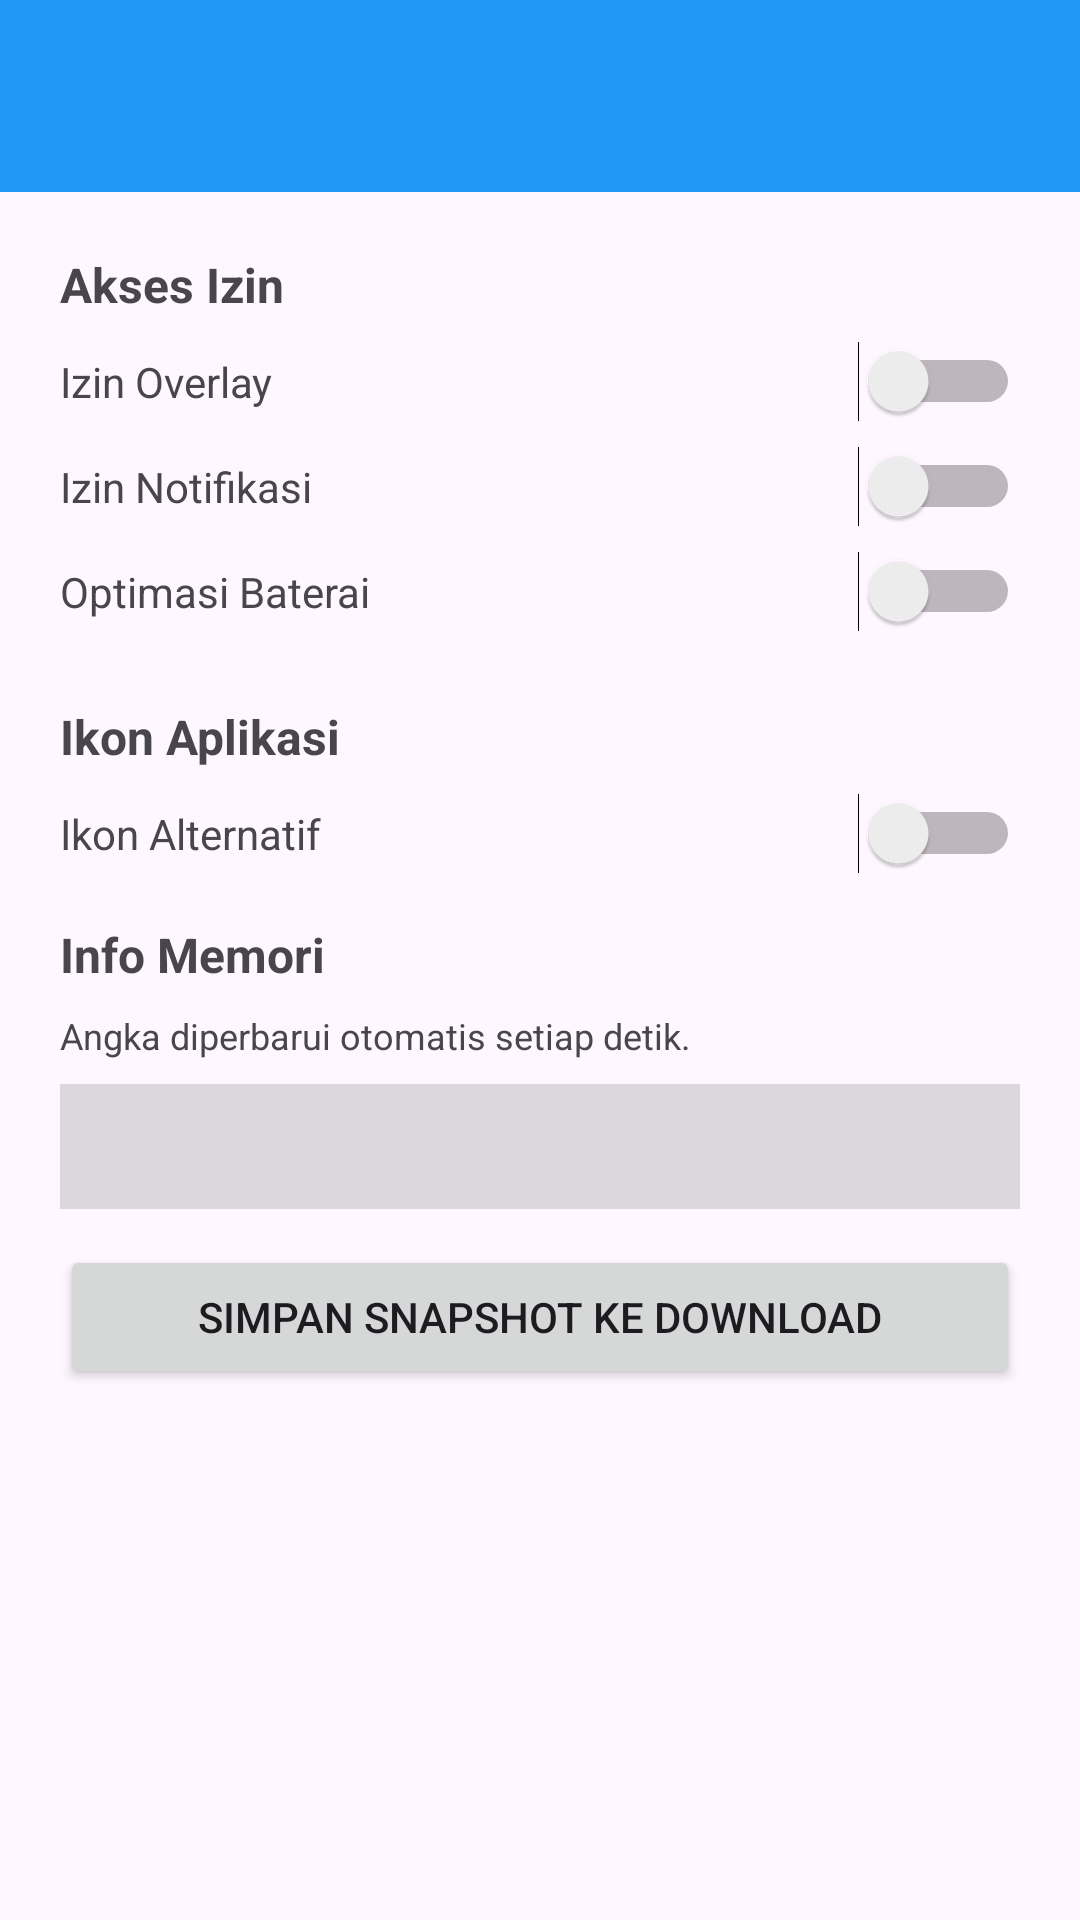

This screen was rendered from an Android layout file. Write that file and the resources it references.
<!-- AndroidManifest.xml: application theme Theme.Material3.DayNight.NoActionBar -->
<!-- res/layout/activity_settings.xml -->
<?xml version="1.0" encoding="utf-8"?>
<LinearLayout
    xmlns:android="http://schemas.android.com/apk/res/android"
    android:orientation="vertical"
    android:layout_width="match_parent"
    android:layout_height="match_parent">

    <androidx.appcompat.widget.Toolbar
        android:id="@+id/toolbar"
        android:layout_width="match_parent"
        android:layout_height="?attr/actionBarSize"
        android:background="#2196F3"
        android:title="Konfigurasi"/>

    <ScrollView
        android:layout_width="match_parent"
        android:layout_height="0dp"
        android:layout_weight="1"
        android:overScrollMode="always"
        android:scrollbars="vertical"
        android:fillViewport="true">

    <LinearLayout
        android:orientation="vertical"
        android:layout_width="match_parent"
        android:layout_height="wrap_content"
        android:padding="20dp">

        <TextView
            android:text="Akses Izin"
            android:textSize="16sp"
            android:textStyle="bold"
            android:layout_width="match_parent"
            android:layout_height="wrap_content"
            android:layout_marginBottom="8dp"/>

        <LinearLayout
            android:orientation="horizontal"
            android:layout_width="match_parent"
            android:layout_height="wrap_content"
            android:gravity="center_vertical"
            android:layout_marginBottom="8dp">

            <TextView
                android:text="Izin Overlay"
                android:layout_width="0dp"
                android:layout_height="wrap_content"
                android:layout_weight="1"/>

            <Switch
                android:id="@+id/overlayPermissionSwitch"
                android:layout_width="wrap_content"
                android:layout_height="wrap_content"/>

        </LinearLayout>

        <LinearLayout
            android:orientation="horizontal"
            android:layout_width="match_parent"
            android:layout_height="wrap_content"
            android:gravity="center_vertical"
            android:layout_marginBottom="8dp">

            <TextView
                android:text="Izin Notifikasi"
                android:layout_width="0dp"
                android:layout_height="wrap_content"
                android:layout_weight="1"/>

            <Switch
                android:id="@+id/notificationPermissionSwitch"
                android:layout_width="wrap_content"
                android:layout_height="wrap_content"/>

        </LinearLayout>

        <LinearLayout
            android:orientation="horizontal"
            android:layout_width="match_parent"
            android:layout_height="wrap_content"
            android:gravity="center_vertical"
            android:layout_marginBottom="16dp">

            <TextView
                android:text="Optimasi Baterai"
                android:layout_width="0dp"
                android:layout_height="wrap_content"
                android:layout_weight="1"/>

            <Switch
                android:id="@+id/batteryPermissionSwitch"
                android:layout_width="wrap_content"
                android:layout_height="wrap_content"/>

        </LinearLayout>

        <TextView
            android:text="Ikon Aplikasi"
            android:textSize="16sp"
            android:textStyle="bold"
            android:layout_width="match_parent"
            android:layout_height="wrap_content"
            android:layout_marginBottom="8dp"
            android:layout_marginTop="8dp"/>

        <LinearLayout
            android:orientation="horizontal"
            android:layout_width="match_parent"
            android:layout_height="wrap_content"
            android:gravity="center_vertical"
            android:layout_marginBottom="8dp">

            <TextView
                android:text="Ikon Alternatif"
                android:layout_width="0dp"
                android:layout_height="wrap_content"
                android:layout_weight="1"/>

            <Switch
                android:id="@+id/iconSwitch"
                android:layout_width="wrap_content"
                android:layout_height="wrap_content"/>

        </LinearLayout>

        <TextView
            android:text="Info Memori"
            android:textSize="16sp"
            android:textStyle="bold"
            android:layout_width="match_parent"
            android:layout_height="wrap_content"
            android:layout_marginBottom="8dp"
            android:layout_marginTop="8dp"/>

        <TextView
            android:text="Angka diperbarui otomatis setiap detik."
            android:textSize="12sp"
            android:layout_width="match_parent"
            android:layout_height="wrap_content"
            android:layout_marginBottom="8dp"/>

        <TextView
            android:id="@+id/memoryInfoText"
            android:textSize="13sp"
            android:typeface="monospace"
            android:padding="12dp"
            android:background="#22000000"
            android:layout_width="match_parent"
            android:layout_height="wrap_content"
            android:layout_marginBottom="12dp"/>

        <Button
            android:id="@+id/memoryExportButton"
            android:text="Simpan Snapshot ke Download"
            android:layout_width="match_parent"
            android:layout_height="wrap_content"/>

    </LinearLayout>

    </ScrollView>

</LinearLayout>
<!-- resources referenced by this layout -->
<resources>

</resources>
